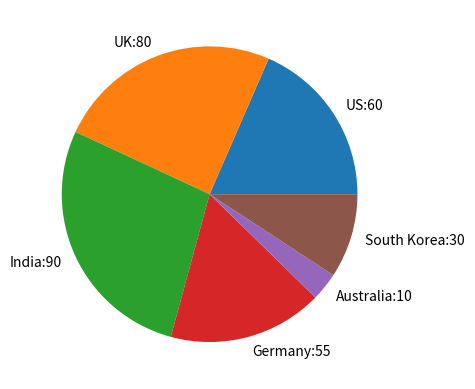

Write Python code to recreate this figure.
import matplotlib.pyplot as plt
import numpy as np
values=[60,80,90,55,10,30]
colors=['b','g','r','c','m','y']
labels=['US','UK','India','Germany','Australia','South Korea']
print('label希望呈現國家與數值')
labels2=[]
for temp1 in zip(labels,values):
  data1=str(temp1[0])+':'+str(temp1[1])
  labels2.append(data1)
#print(labels2)
plt.pie(values,labels=labels2)
plt.show()
